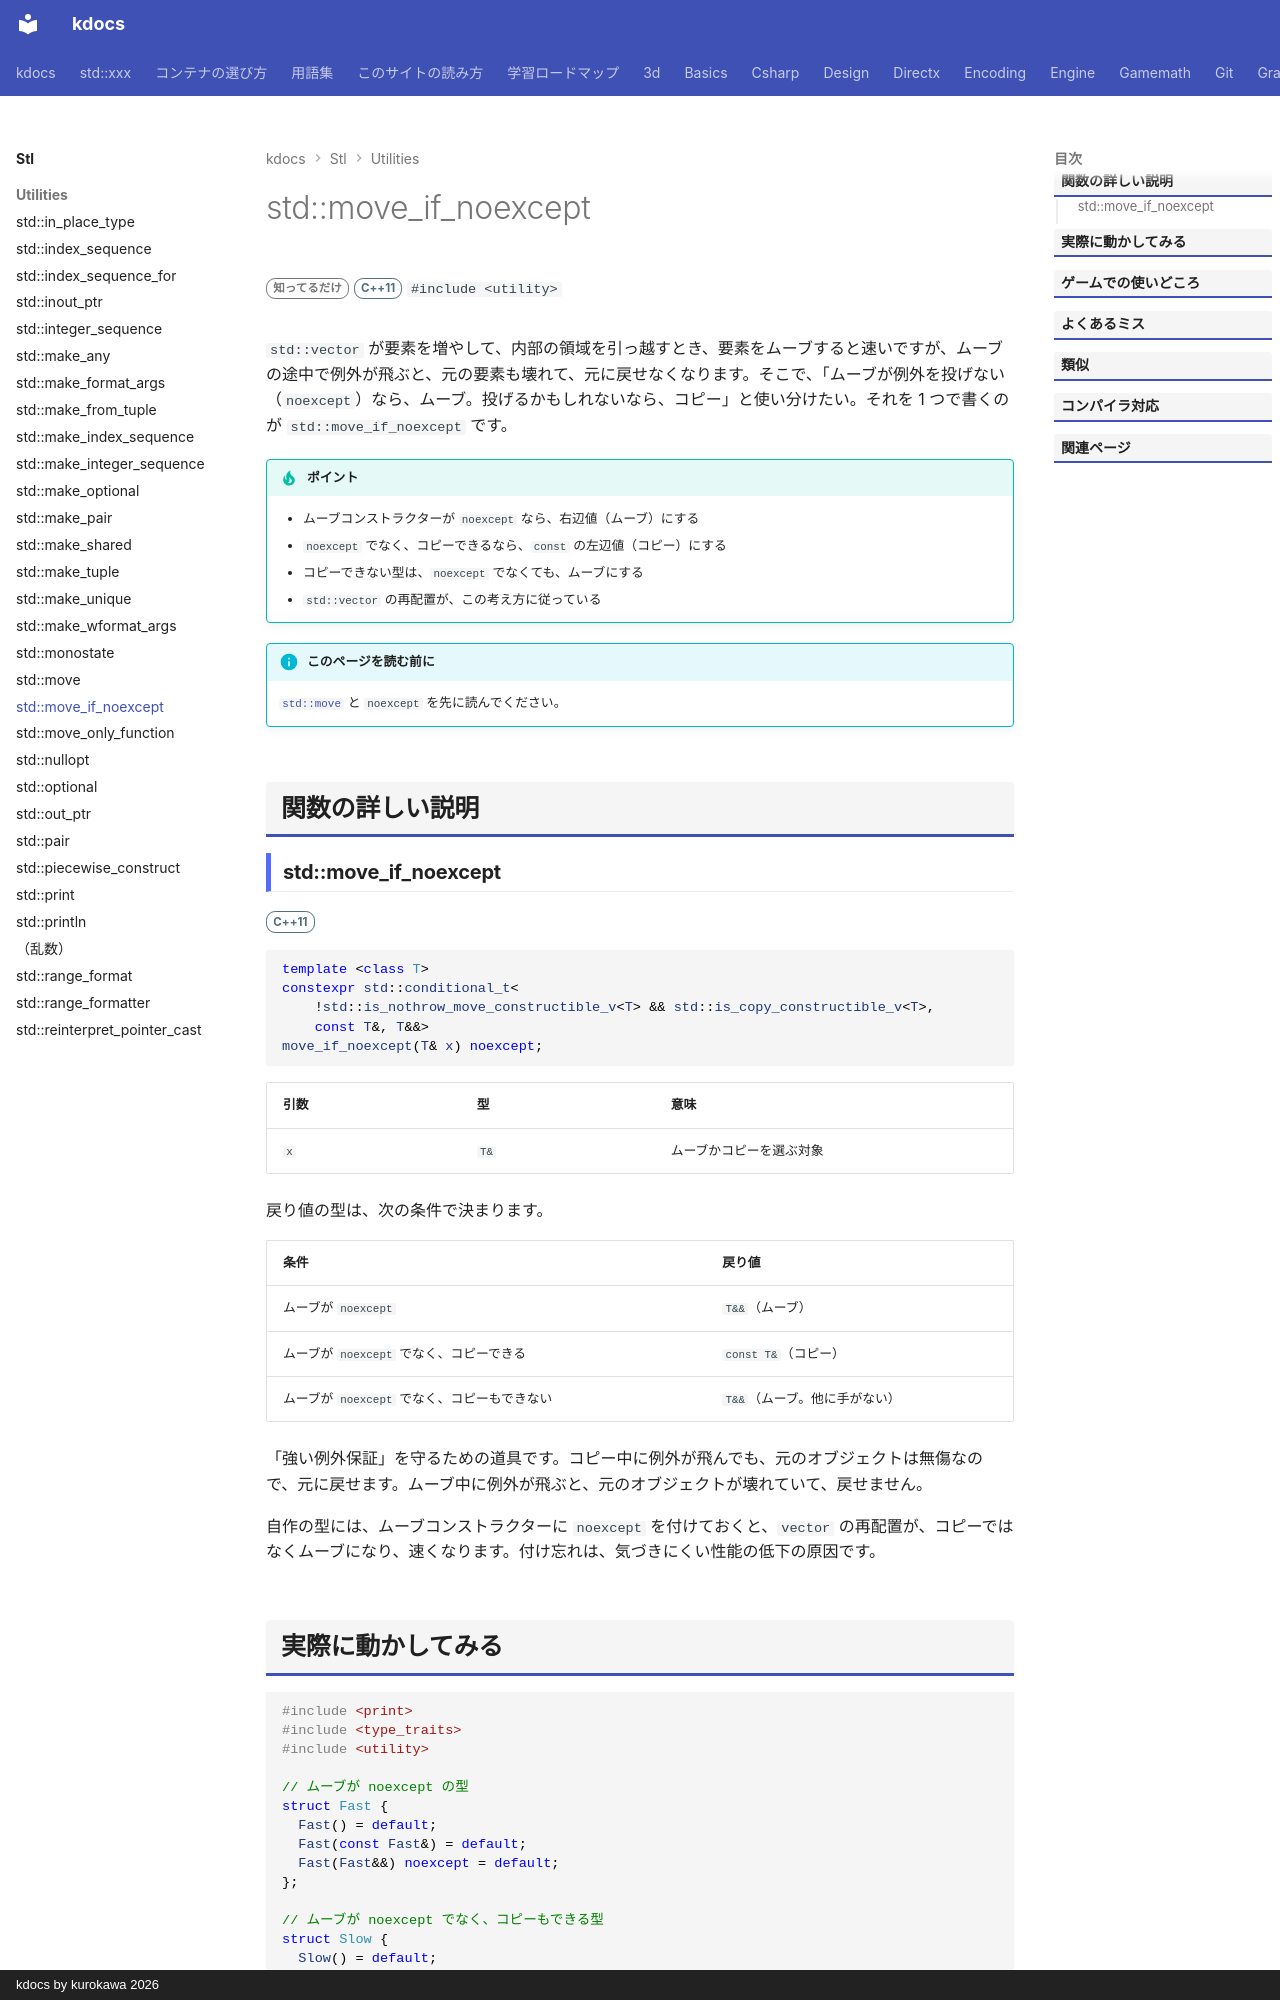

repository: qwzxdf/kdocs · page: stl/utilities/move_if_noexcept/index.html · generator: mkdocs · copyright: kdocs by kurokawa 2026

---
title: std::move_if_noexcept
summary: "ムーブが例外を投げないときだけ、ムーブにする（そうでなければコピー）。"
order: 55
tags:
  - ユーティリティ
---

# std::move_if_noexcept

<div class="page-badges" markdown>
<span class="rank rank-rare">知ってるだけ</span>
<span class="ver ver-11">C++11</span>
`#include <utility>`
</div>

`std::vector` が要素を増やして、内部の領域を引っ越すとき、要素をムーブすると速いですが、ムーブの途中で例外が飛ぶと、元の要素も壊れて、元に戻せなくなります。そこで、「ムーブが例外を投げない（`noexcept`）なら、ムーブ。投げるかもしれないなら、コピー」と使い分けたい。それを 1 つで書くのが `std::move_if_noexcept` です。

!!! tip "ポイント"
    - ムーブコンストラクターが `noexcept` なら、右辺値（ムーブ）にする
    - `noexcept` でなく、コピーできるなら、`const` の左辺値（コピー）にする
    - コピーできない型は、`noexcept` でなくても、ムーブにする
    - `std::vector` の再配置が、この考え方に従っている

!!! info "このページを読む前に"
    [`std::move`](../../basics/move.md) と `noexcept` を先に読んでください。

## 関数の詳しい説明

### std::move_if_noexcept {#move_if_noexcept}

<span class="ver ver-11">C++11</span>

```cpp
template <class T>
constexpr std::conditional_t<
    !std::is_nothrow_move_constructible_v<T> && std::is_copy_constructible_v<T>,
    const T&, T&&>
move_if_noexcept(T& x) noexcept;
```

| 引数 | 型 | 意味 |
| --- | --- | --- |
| `x` | `T&` | ムーブかコピーを選ぶ対象 |

戻り値の型は、次の条件で決まります。

| 条件 | 戻り値 |
| --- | --- |
| ムーブが `noexcept` | `T&&`（ムーブ） |
| ムーブが `noexcept` でなく、コピーできる | `const T&`（コピー） |
| ムーブが `noexcept` でなく、コピーもできない | `T&&`（ムーブ。他に手がない） |

「強い例外保証」を守るための道具です。コピー中に例外が飛んでも、元のオブジェクトは無傷なので、元に戻せます。ムーブ中に例外が飛ぶと、元のオブジェクトが壊れていて、戻せません。

自作の型には、ムーブコンストラクターに `noexcept` を付けておくと、`vector` の再配置が、コピーではなくムーブになり、速くなります。付け忘れは、気づきにくい性能の低下の原因です。
